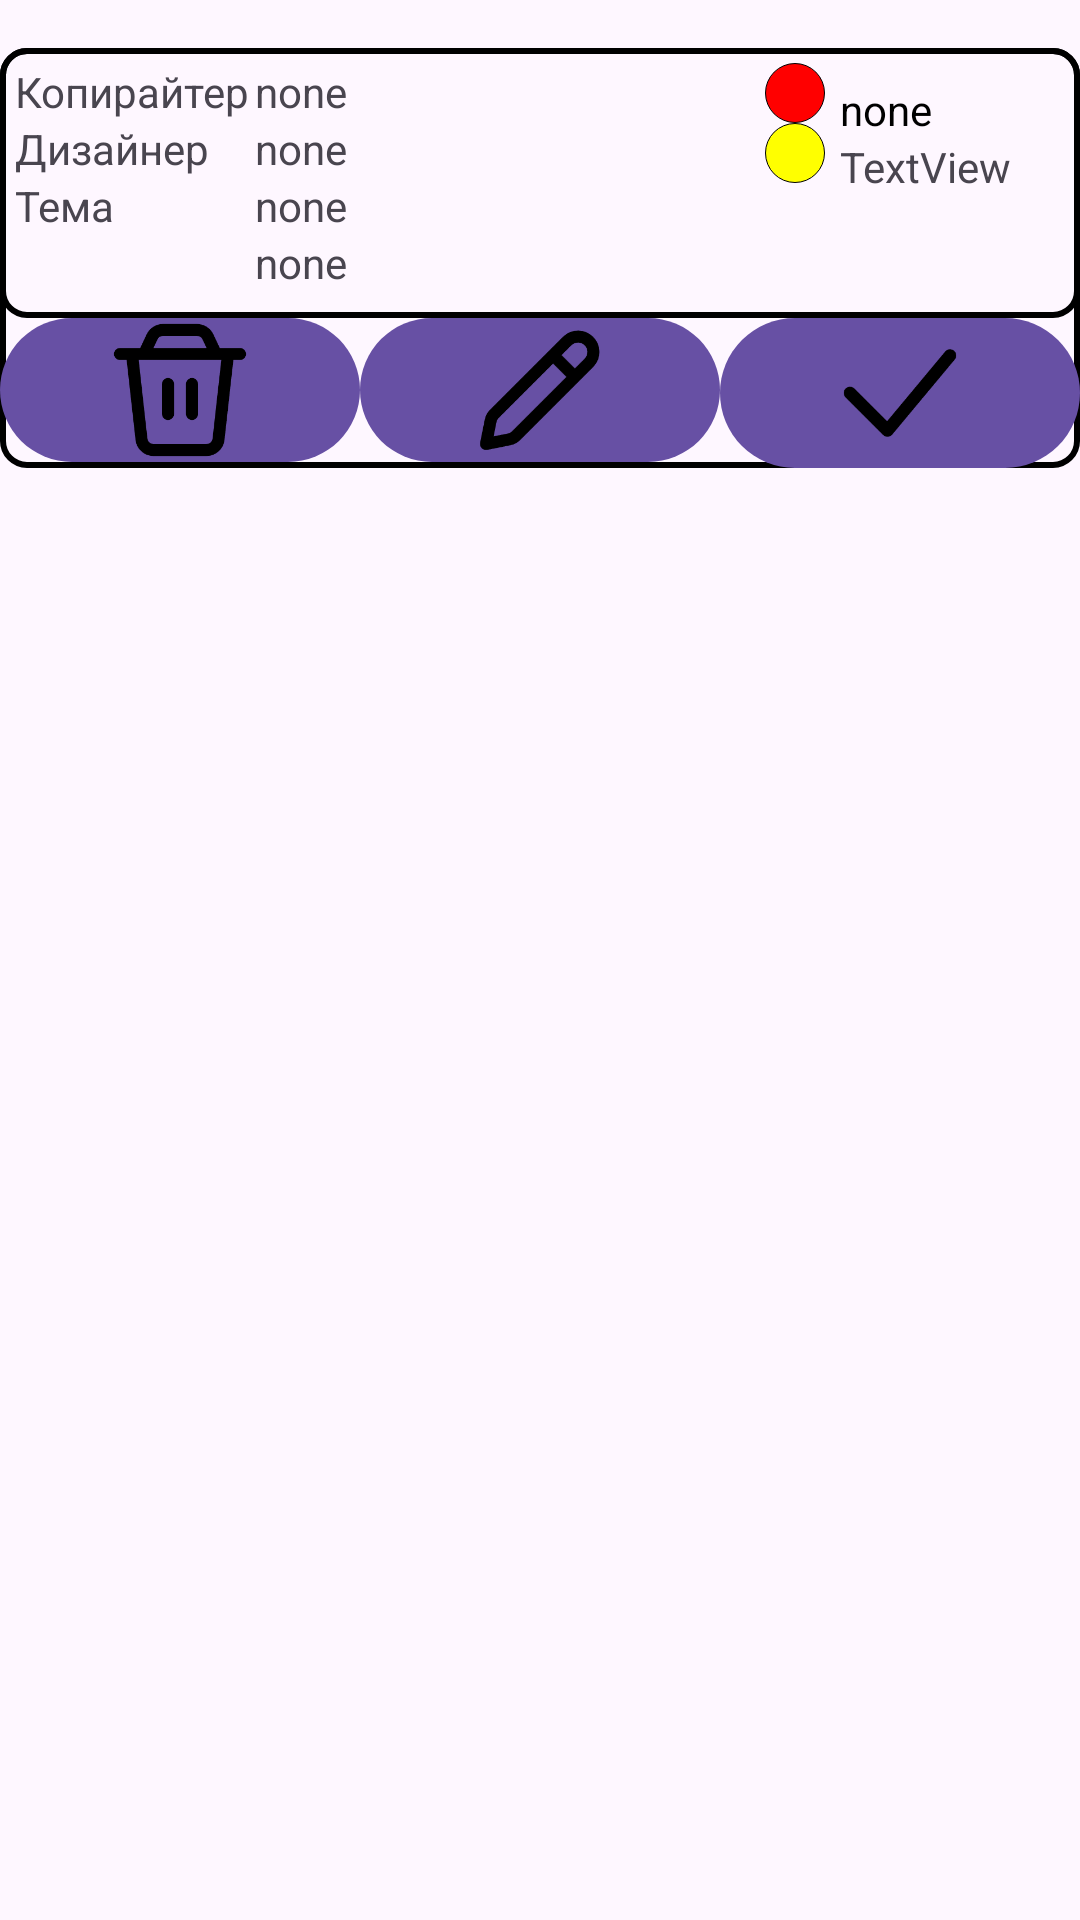

The Android layout XML behind this screen, and the referenced resources:
<!-- AndroidManifest.xml: application theme Theme.Media_app -->
<!-- res/layout/post.xml -->
<androidx.constraintlayout.widget.ConstraintLayout xmlns:android="http://schemas.android.com/apk/res/android"
    xmlns:app="http://schemas.android.com/apk/res-auto"
    xmlns:tools="http://schemas.android.com/tools"
    android:id="@+id/constraint_post"
    android:layout_width="match_parent"
    android:layout_height="wrap_content"
    android:layout_marginLeft="10dp"
    android:layout_marginTop="10dp"
    android:layout_marginRight="10dp">

    <LinearLayout
        android:id="@+id/body"
        android:layout_width="0dp"
        android:layout_height="wrap_content"
        android:layout_marginTop="16dp"
        android:background="@drawable/border"
        android:orientation="vertical"
        app:layout_constraintEnd_toEndOf="parent"
        app:layout_constraintStart_toStartOf="parent"
        app:layout_constraintTop_toTopOf="parent">

        <LinearLayout
            android:id="@+id/templ"
            android:layout_width="match_parent"
            android:layout_height="wrap_content"
            android:background="@drawable/border"
            android:gravity="left"
            android:orientation="horizontal"
            android:padding="5dp"
            app:layout_constraintEnd_toEndOf="parent"
            app:layout_constraintHorizontal_bias="0.468"
            app:layout_constraintStart_toStartOf="parent"
            app:layout_constraintTop_toTopOf="parent"
            app:layout_constraintWidth_percent="1">

            <LinearLayout
                android:id="@+id/name_param"
                android:layout_width="80dp"
                android:layout_height="wrap_content"
                android:orientation="vertical">

                <TextView
                    android:id="@+id/textView2"
                    android:layout_width="match_parent"
                    android:layout_height="wrap_content"
                    android:text="Копирайтер" />

                <TextView
                    android:id="@+id/textView3"
                    android:layout_width="match_parent"
                    android:layout_height="wrap_content"
                    android:text="Дизайнер" />

                <TextView
                    android:id="@+id/textView4"
                    android:layout_width="match_parent"
                    android:layout_height="wrap_content"
                    android:text="Тема" />

            </LinearLayout>

            <LinearLayout
                android:id="@+id/valueLL"
                android:layout_width="160dp"
                android:layout_height="wrap_content"
                android:layout_gravity="fill"
                android:layout_marginRight="10sp"
                android:gravity="right"
                android:orientation="vertical">

                <TextView
                    android:id="@+id/copy_val"
                    android:layout_width="match_parent"
                    android:layout_height="wrap_content"
                    android:text="none"
                    tools:layout_margin="0sp" />

                <TextView
                    android:id="@+id/desi_val"
                    android:layout_width="match_parent"
                    android:layout_height="wrap_content"
                    android:text="none"
                    tools:layout_margin="0sp" />

                <TextView
                    android:id="@+id/theme_val"
                    android:layout_width="match_parent"
                    android:layout_height="wrap_content"
                    android:layout_margin="0sp"
                    android:text="none" />

                <TextView
                    android:id="@+id/description_val"
                    android:layout_width="match_parent"
                    android:layout_height="wrap_content"
                    android:layout_weight="2"
                    android:text="none"
                    tools:layout_margin="0sp" />

            </LinearLayout>

            <LinearLayout
                android:id="@+id/status"
                android:layout_width="20dp"
                android:layout_height="wrap_content"
                android:layout_marginRight="5dp"
                android:orientation="vertical">

                <View
                    android:id="@+id/copy_status"
                    android:layout_width="20dp"
                    android:layout_height="20dp"
                    android:background="@drawable/circle_red" />

                <View
                    android:id="@+id/desi_status"
                    android:layout_width="20dp"
                    android:layout_height="20dp"
                    android:background="@drawable/circle_yellow" />

            </LinearLayout>

            <LinearLayout
                android:id="@+id/tag_time"
                android:layout_width="match_parent"
                android:layout_height="80dp"
                android:orientation="vertical">


                <TextView
                    android:id="@+id/time_val"
                    android:layout_width="match_parent"
                    android:layout_height="wrap_content"
                    android:layout_marginTop="6dp"
                    android:text="none"
                    android:textColor="#000000" />

                <TextView
                    android:id="@+id/date_val"
                    android:layout_width="match_parent"
                    android:layout_height="wrap_content"
                    android:text="TextView" />

                <TextView
                    android:id="@+id/tag_val"
                    android:layout_width="wrap_content"
                    android:layout_height="wrap_content"
                    android:textColor="#000000" />
            </LinearLayout>

        </LinearLayout>

        <LinearLayout
            android:id="@+id/dopButton"
            android:layout_width="match_parent"
            android:layout_height="match_parent"
            android:orientation="horizontal"
            tools:visibility="visible">

            <ImageButton
                android:id="@+id/deleteButton"
                android:layout_width="48dp"
                android:layout_height="48dp"
                android:layout_weight="1"
                android:background="@drawable/buticon"
                android:contentDescription="Delete post button"
                android:scaleType="fitCenter"
                android:src="@drawable/ic_bin" />

            <ImageButton
                android:id="@+id/editButton"
                android:layout_width="48dp"
                android:layout_height="48dp"
                android:layout_weight="1"
                android:background="@drawable/buticon"
                android:contentDescription="Delete post button"
                android:scaleType="fitCenter"
                android:src="@drawable/ic_edit" />

            <ImageButton
                android:id="@+id/checkButton"
                android:layout_width="48dp"
                android:layout_height="50dp"
                android:layout_weight="1"
                android:background="@drawable/buticon"
                android:contentDescription="Delete post button"
                android:scaleType="fitCenter"
                android:src="@drawable/ic_check"/>
        </LinearLayout>

    </LinearLayout>

</androidx.constraintlayout.widget.ConstraintLayout>
<!-- resources referenced by this layout -->
<resources>
  <!-- drawable border (drawable) -->
  <shape xmlns:android="http://schemas.android.com/apk/res/android">
      
  
  
      
      <stroke android:color="#000000"
          android:width="2dp" />   
            
  
      
      <corners android:radius="8dp"/> 
  </shape>
  <!-- drawable buticon (drawable) -->
  <shape xmlns:android="http://schemas.android.com/apk/res/android">
      
          <solid android:color="#6750A4"/> 
      
      <corners android:radius="1000sp"/> 
  </shape>
  <!-- drawable circle_red (drawable) -->
  <shape xmlns:android="http://schemas.android.com/apk/res/android"
      android:shape="oval">
      <solid android:color="#FF0000" /> 
      <stroke android:color="#000000"
          android:width="0.1dp" />   
      
      <size
          android:width="20dp"
          android:height="20dp" /> 
  </shape>
  <!-- drawable circle_yellow (drawable) -->
  <shape xmlns:android="http://schemas.android.com/apk/res/android"
      android:shape="oval">
      <solid android:color="#FFFF00" /> 
      <stroke android:color="#000000"
          android:width="0.1dp" />   
      
      <size
          android:width="20dp"
          android:height="20dp" /> 
  </shape>
  <!-- drawable ic_bin: png bitmap (drawable, 5092 bytes) -->
  <!-- drawable ic_check: png bitmap (drawable, 3314 bytes) -->
  <!-- drawable ic_edit: png bitmap (drawable, 4175 bytes) -->
  <style name="Theme.Media_app" parent="Base.Theme.Media_app" />
  <style name="Base.Theme.Media_app" parent="Theme.Material3.DayNight.NoActionBar">
          
          
      </style>
</resources>
